Run: headless pygame with SDL's dummy video driver; simulated clock (each Clock.tick advances the game by its frame time, no real sleeping); random seed 0; keys injected as events and as key.get_pressed() state; mouse plan: one left click at the window centre at the start of phase 2, then a move to the lower-right quarter at the start of phase 3.
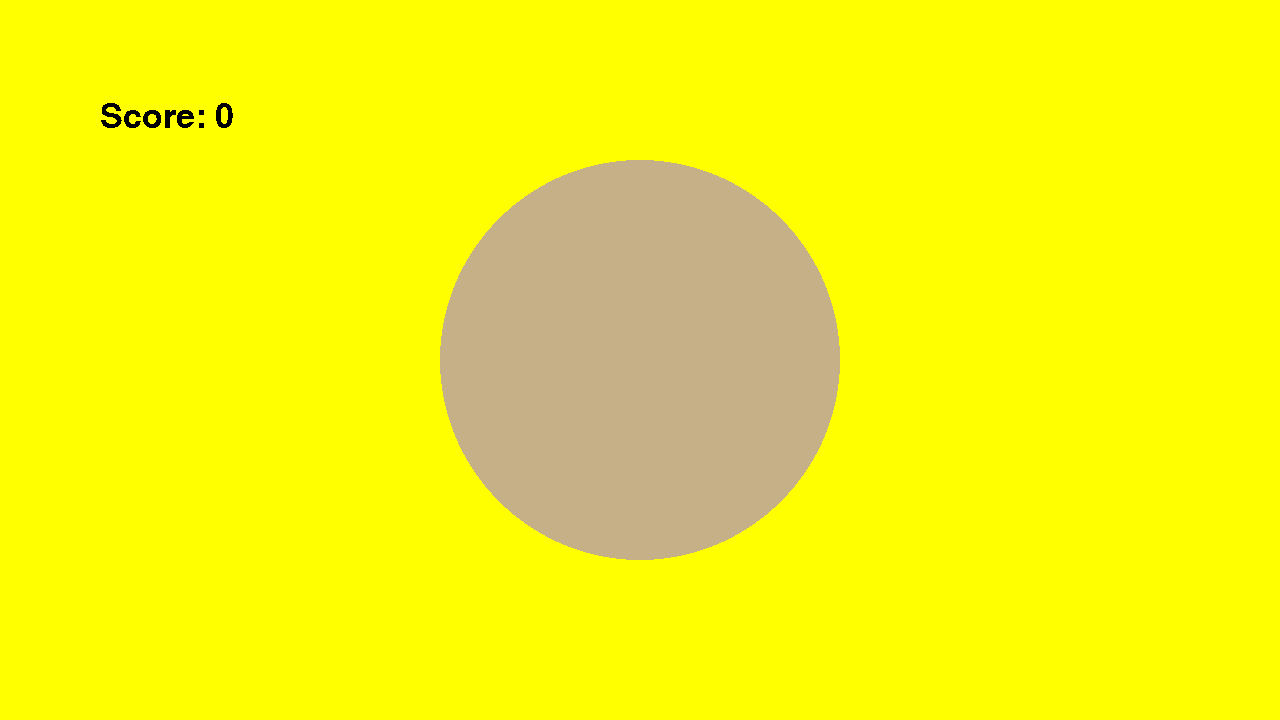
Frame 1 of 4 · flips 1–60 · no input
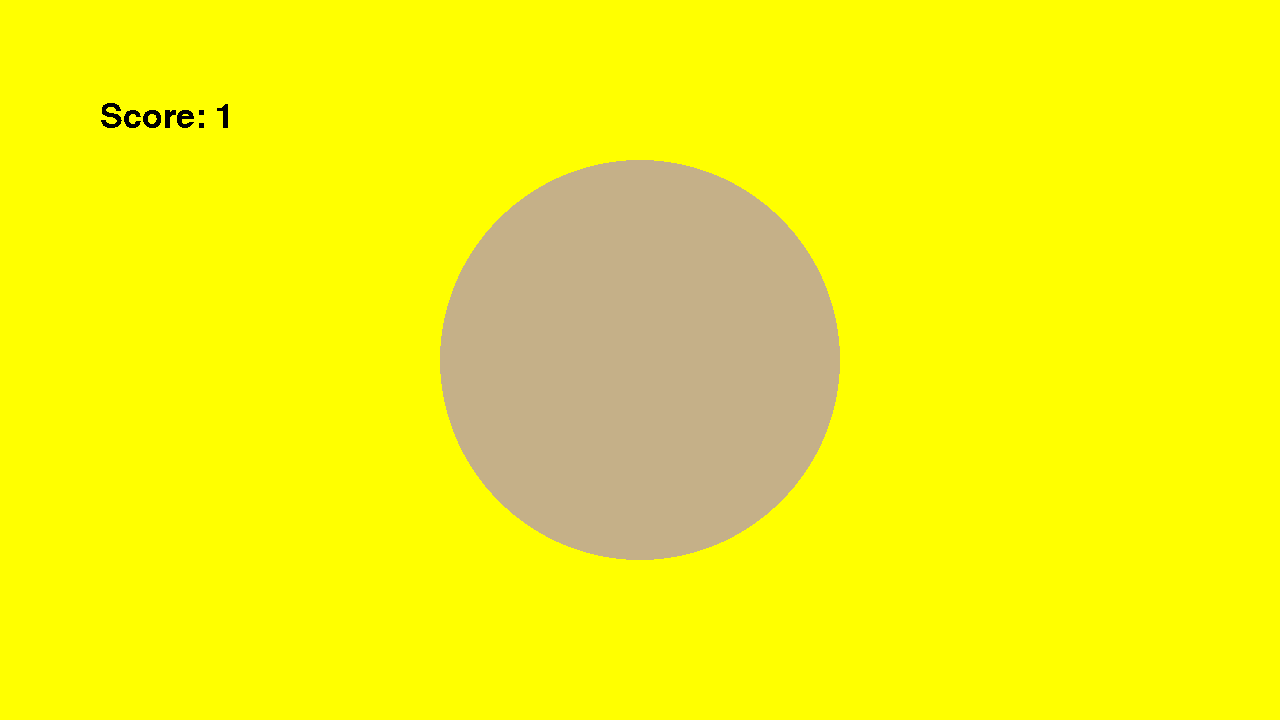
Frame 2 of 4 · flips 61–180 · clicked the window centre · tapped SPACE, RETURN · held RIGHT (→), D
Frame 3 of 4 · flips 181–300 · moved the mouse to the lower-right quarter · held DOWN (↓), S · screen unchanged from frame 2, image omitted
Frame 4 of 4 · flips 301–420 · held LEFT (←), A, UP (↑), W · screen unchanged from frame 3, image omitted

The pygame program that drew these frames:

import pygame, time
temp, temp1, screen, font, score, running, lastClicked = pygame.init(), pygame.font.init(), pygame.display.set_mode((1280, 720)), pygame.font.SysFont("monospace", 50), 0, True, -1000
while True: 
    for event in pygame.event.get(): 
        if event.type == pygame.QUIT: temp = pygame.quit()
        if event.type == pygame.MOUSEBUTTONUP: lastClicked, score = pygame.time.get_ticks(), score + 1 
    temp, temp1, temp2, temp3, temp4 = screen.fill("yellow"), pygame.draw.circle(screen, (197, 176, 136), (1280/2, 720/2), max(lastClicked - pygame.time.get_ticks() + 200, 0) / 10 + 200), screen.blit(font.render(f"Score: {score}", False, (0, 0, 0)), (100, 100)), pygame.display.flip(), time.sleep(1/60)
